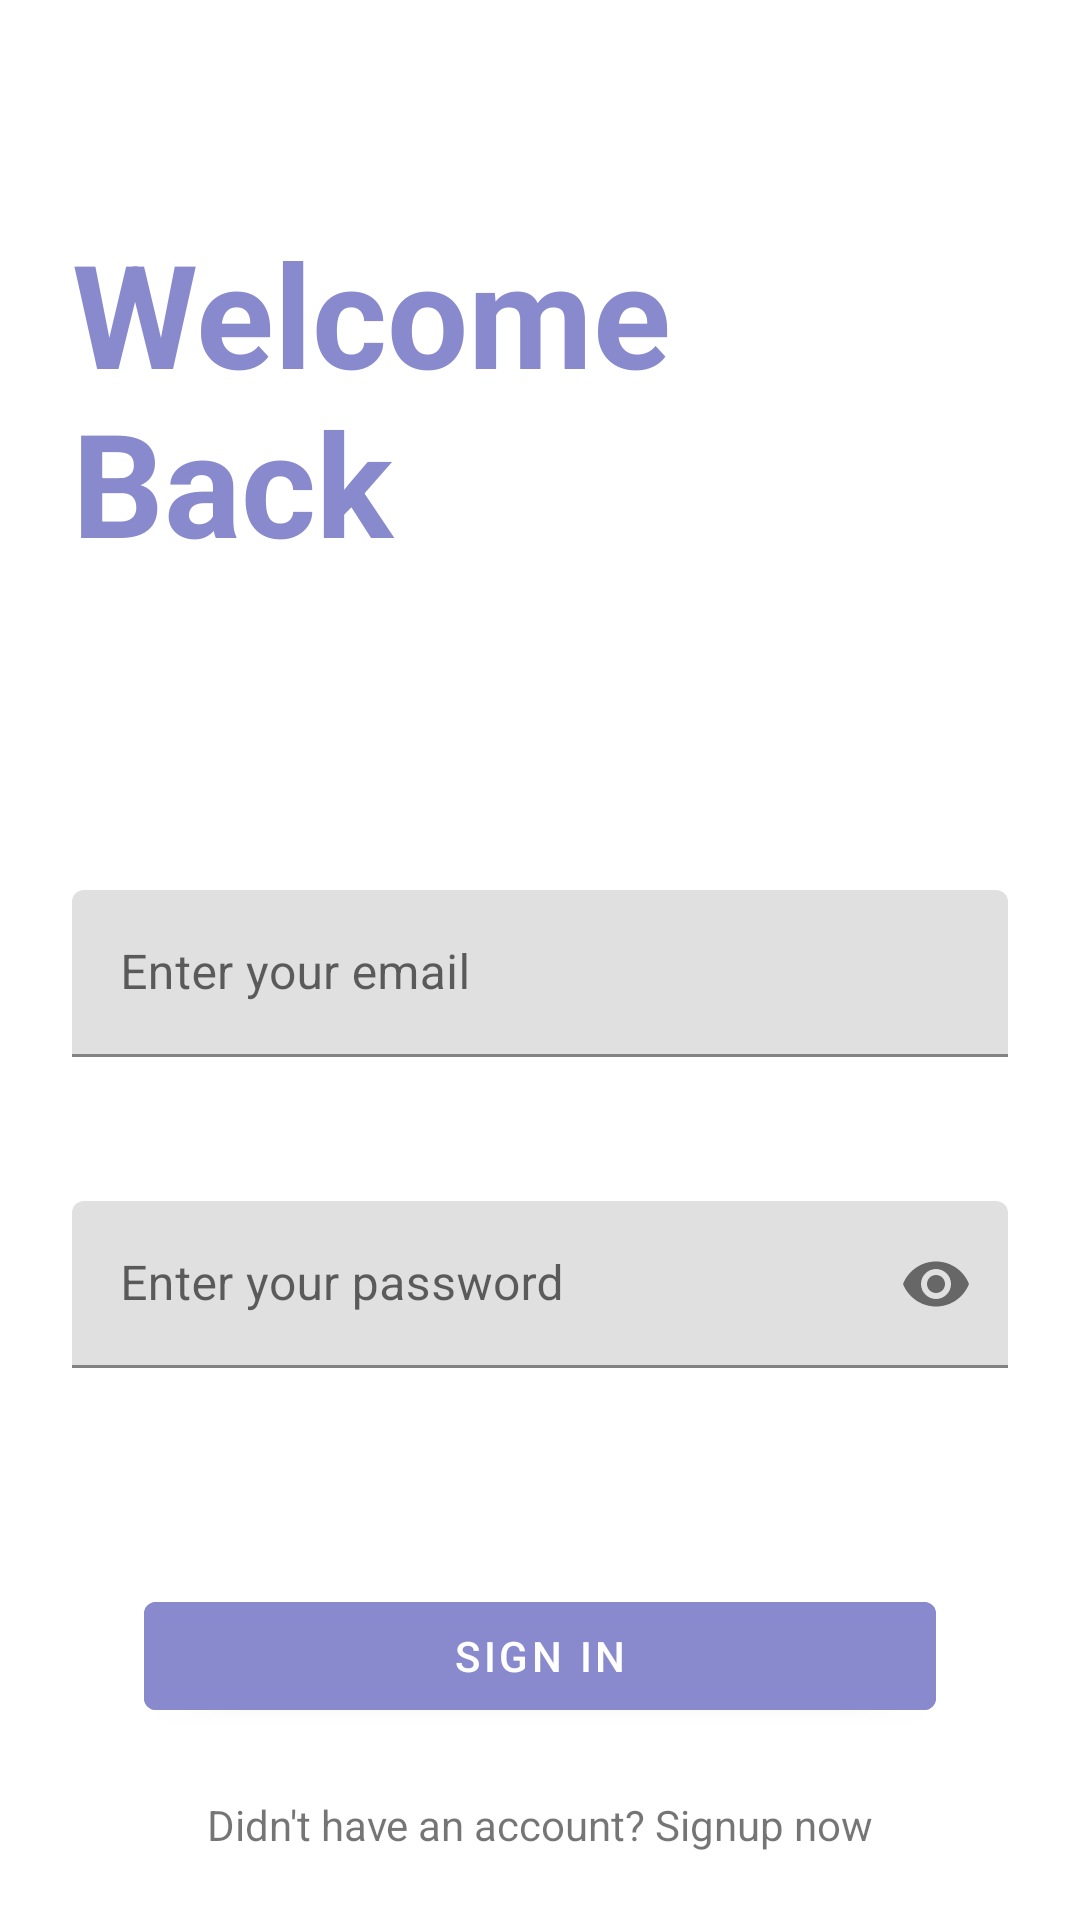

Android layout source for this screen:
<!-- AndroidManifest.xml: application theme Theme.StayNoted -->
<!-- res/layout/fragment_login.xml -->
<?xml version="1.0" encoding="utf-8"?>
<androidx.constraintlayout.widget.ConstraintLayout xmlns:android="http://schemas.android.com/apk/res/android"
    xmlns:app="http://schemas.android.com/apk/res-auto"
    xmlns:tools="http://schemas.android.com/tools"
    android:layout_width="match_parent"
    android:layout_height="match_parent"
    tools:context=".fragments.LoginFragment">

    <TextView
        android:id="@+id/tvStayNoted"
        android:layout_width="match_parent"
        android:layout_height="wrap_content"
        android:layout_marginTop="48dp"
        android:padding="24dp"
        android:text="@string/welcome_back"
        android:textColor="#888ACD"
        android:textSize="48sp"
        android:textStyle="bold"
        app:layout_constraintEnd_toEndOf="parent"
        app:layout_constraintStart_toStartOf="parent"
        app:layout_constraintTop_toTopOf="parent" />

    <com.google.android.material.textfield.TextInputLayout
        android:id="@+id/tlEmail"
        android:layout_width="match_parent"
        android:layout_height="wrap_content"
        android:layout_marginTop="56dp"
        app:layout_constraintEnd_toEndOf="parent"
        app:layout_constraintStart_toStartOf="parent"
        app:layout_constraintTop_toBottomOf="@+id/tvStayNoted">

        <com.google.android.material.textfield.TextInputEditText
            android:id="@+id/etEmail"
            android:layout_width="match_parent"
            android:layout_height="wrap_content"
            android:layout_margin="24dp"
            android:hint="@string/enter_your_email"
            android:inputType="textEmailAddress" />

    </com.google.android.material.textfield.TextInputLayout>

    <com.google.android.material.textfield.TextInputLayout
        android:id="@+id/tlPassword"
        android:layout_width="match_parent"
        android:layout_height="wrap_content"
        app:layout_constraintEnd_toEndOf="parent"
        app:layout_constraintStart_toStartOf="parent"
        app:layout_constraintTop_toBottomOf="@+id/tlEmail"
        app:passwordToggleEnabled="true">

        <com.google.android.material.textfield.TextInputEditText
            android:id="@+id/etPassword"
            android:layout_width="match_parent"
            android:layout_height="wrap_content"
            android:layout_margin="24dp"
            android:hint="@string/enter_your_password"
            android:inputType="textPassword" />
    </com.google.android.material.textfield.TextInputLayout>

    <com.google.android.material.button.MaterialButton
        android:id="@+id/btnLogin"
        android:layout_width="match_parent"
        android:layout_height="wrap_content"
        android:layout_margin="48dp"
        android:backgroundTint="#888ACD"
        android:text="Sign in"
        app:layout_constraintEnd_toEndOf="parent"
        app:layout_constraintStart_toStartOf="parent"
        app:layout_constraintTop_toBottomOf="@+id/tlPassword" />

    <TextView
        android:id="@+id/tvSignUp"
        android:layout_width="match_parent"
        android:layout_height="wrap_content"
        android:gravity="center"
        android:padding="4dp"
        android:text="@string/did_not_have_an_account_signup_now"
        app:layout_constraintBottom_toBottomOf="parent"
        app:layout_constraintEnd_toEndOf="parent"
        app:layout_constraintStart_toStartOf="parent"
        app:layout_constraintTop_toBottomOf="@+id/btnLogin" />

</androidx.constraintlayout.widget.ConstraintLayout>
<!-- resources referenced by this layout -->
<resources>
  <string name="did_not_have_an_account_signup_now">Didn\'t have an account? Signup now</string>
  <string name="enter_your_email">Enter your email</string>
  <string name="enter_your_password">Enter your password</string>
  <string name="welcome_back">Welcome Back</string>
  <style name="Theme.StayNoted" parent="Theme.MaterialComponents.DayNight.DarkActionBar">
          
          <item name="colorPrimary">@color/purple_500</item>
          <item name="colorPrimaryVariant">@color/purple_700</item>
          <item name="colorOnPrimary">@color/white</item>
          
          <item name="colorSecondary">@color/teal_200</item>
          <item name="colorSecondaryVariant">@color/teal_700</item>
          <item name="colorOnSecondary">@color/black</item>
          
          <item name="android:statusBarColor" tools:targetApi="l">?attr/colorPrimaryVariant</item>
          
      </style>
  <color name="purple_500">#FF6200EE</color>
  <color name="purple_700">#FF3700B3</color>
  <color name="white">#FFFFFFFF</color>
  <color name="teal_200">#FF03DAC5</color>
  <color name="teal_700">#FF018786</color>
  <color name="black">#FF000000</color>
</resources>
